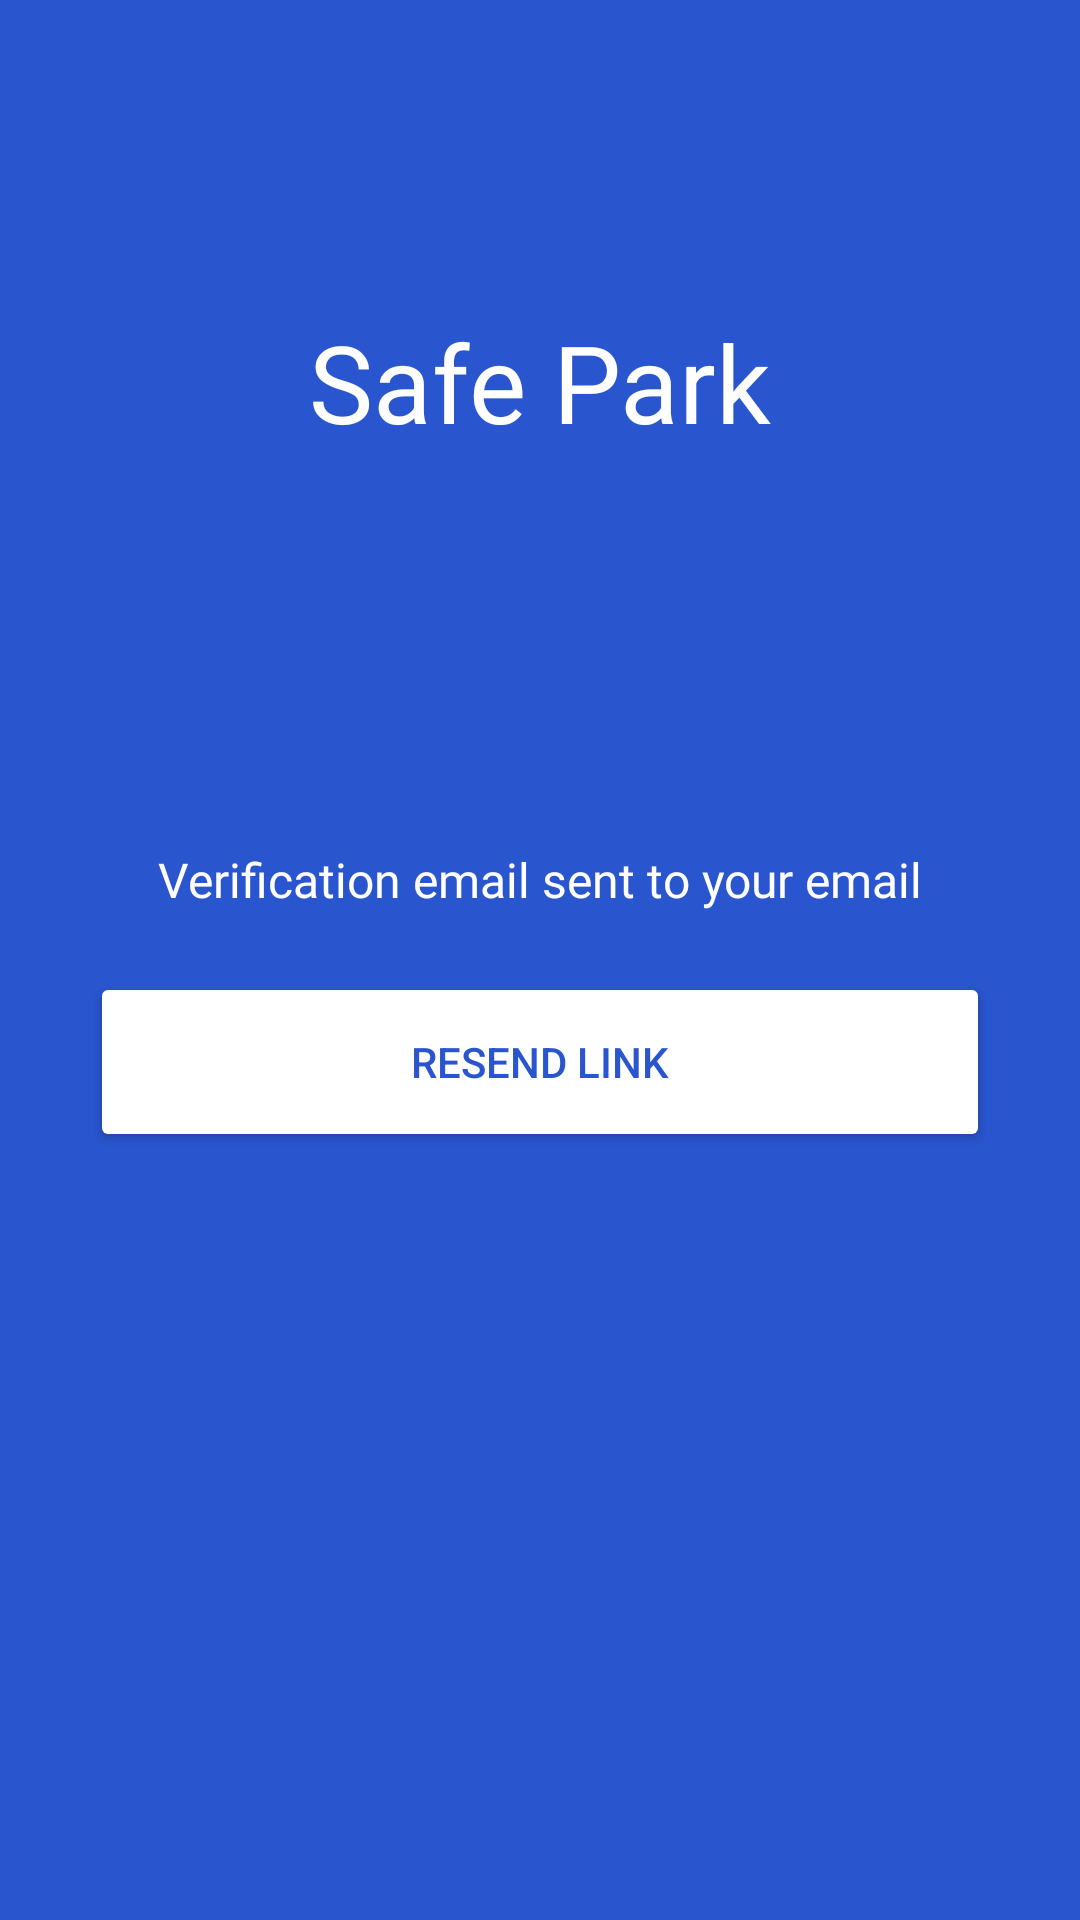

The Android layout XML behind this screen, and the referenced resources:
<!-- AndroidManifest.xml: application theme Theme.SafePark -->
<!-- res/layout/activity_verification.xml -->
<?xml version="1.0" encoding="utf-8"?>
<androidx.constraintlayout.widget.ConstraintLayout xmlns:android="http://schemas.android.com/apk/res/android"
xmlns:app="http://schemas.android.com/apk/res-auto"
xmlns:tools="http://schemas.android.com/tools"
android:layout_width="match_parent"
android:layout_height="match_parent"
android:background="#2955CE"
tools:context=".VerificationActivity">

<TextView
        android:id="@+id/textView"
        android:layout_width="wrap_content"
        android:layout_height="wrap_content"
        android:fontFamily="@font/poppins"
        android:text="@string/app_name"
        android:textColor="#FFFFFF"
        android:textSize="36sp"
        app:layout_constraintBottom_toBottomOf="parent"
        app:layout_constraintLeft_toLeftOf="parent"
        app:layout_constraintRight_toRightOf="parent"
        app:layout_constraintTop_toTopOf="parent"
        app:layout_constraintVertical_bias="0.174" />

<LinearLayout
        android:layout_width="wrap_content"
        android:layout_height="wrap_content"
        android:orientation="vertical"
        app:layout_constraintBottom_toBottomOf="parent"
        app:layout_constraintEnd_toEndOf="parent"
        app:layout_constraintStart_toStartOf="parent"
        app:layout_constraintTop_toTopOf="parent"
        app:layout_constraintVertical_bias="0.545">

    <TextView
            android:id="@+id/textView2"
            android:layout_width="match_parent"
            android:layout_height="wrap_content"
            android:fontFamily="@font/poppins"
            android:text="Verification email sent to your email"
            android:textAlignment="center"
            android:textColor="#FFFFFF"
            android:textSize="16sp" />

    <Button
            android:id="@+id/resendLinkBtn"
            android:layout_width="wrap_content"
            android:layout_height="wrap_content"
            android:layout_marginTop="20dp"
            android:layout_marginBottom="20dp"
            android:width="300dp"
            android:height="60dp"
            android:backgroundTint="@color/white"
            android:text="Resend Link"
            android:textColor="#2955CE"
            tools:ignore="TextContrastCheck" />

</LinearLayout>

</androidx.constraintlayout.widget.ConstraintLayout>
<!-- resources referenced by this layout -->
<resources>
  <string name="app_name">Safe Park</string>
  <style name="Theme.SafePark" parent="Theme.MaterialComponents.DayNight.DarkActionBar">
          
          <item name="colorPrimary">@color/purple_500</item>
          <item name="colorPrimaryVariant">@color/purple_700</item>
          <item name="colorOnPrimary">@color/white</item>
          
          <item name="colorSecondary">@color/teal_200</item>
          <item name="colorSecondaryVariant">@color/teal_700</item>
          <item name="colorOnSecondary">@color/black</item>
          
          <item name="android:statusBarColor" tools:targetApi="l">?attr/colorPrimaryVariant</item>
          
      </style>
  <!-- not gathered from this repository: default colours our renderer supplied (Android Studio template values) -->
  <color name="purple_500">#FF6200EE</color>
  <color name="purple_700">#FF3700B3</color>
  <color name="teal_200">#FF03DAC5</color>
  <color name="teal_700">#FF018786</color>
  <color name="black">#FF000000</color>
  <color name="white">#FFFFFFFF</color>
</resources>
